10-way image classification set "Herbs" from GitHub (pegasis470/Herbs); label vocabulary: belimbing wuluh, jambu biji, jeruk nipis, kemangi, lidah buaya, nangka, pandan, pepaya, seledri, sirih.

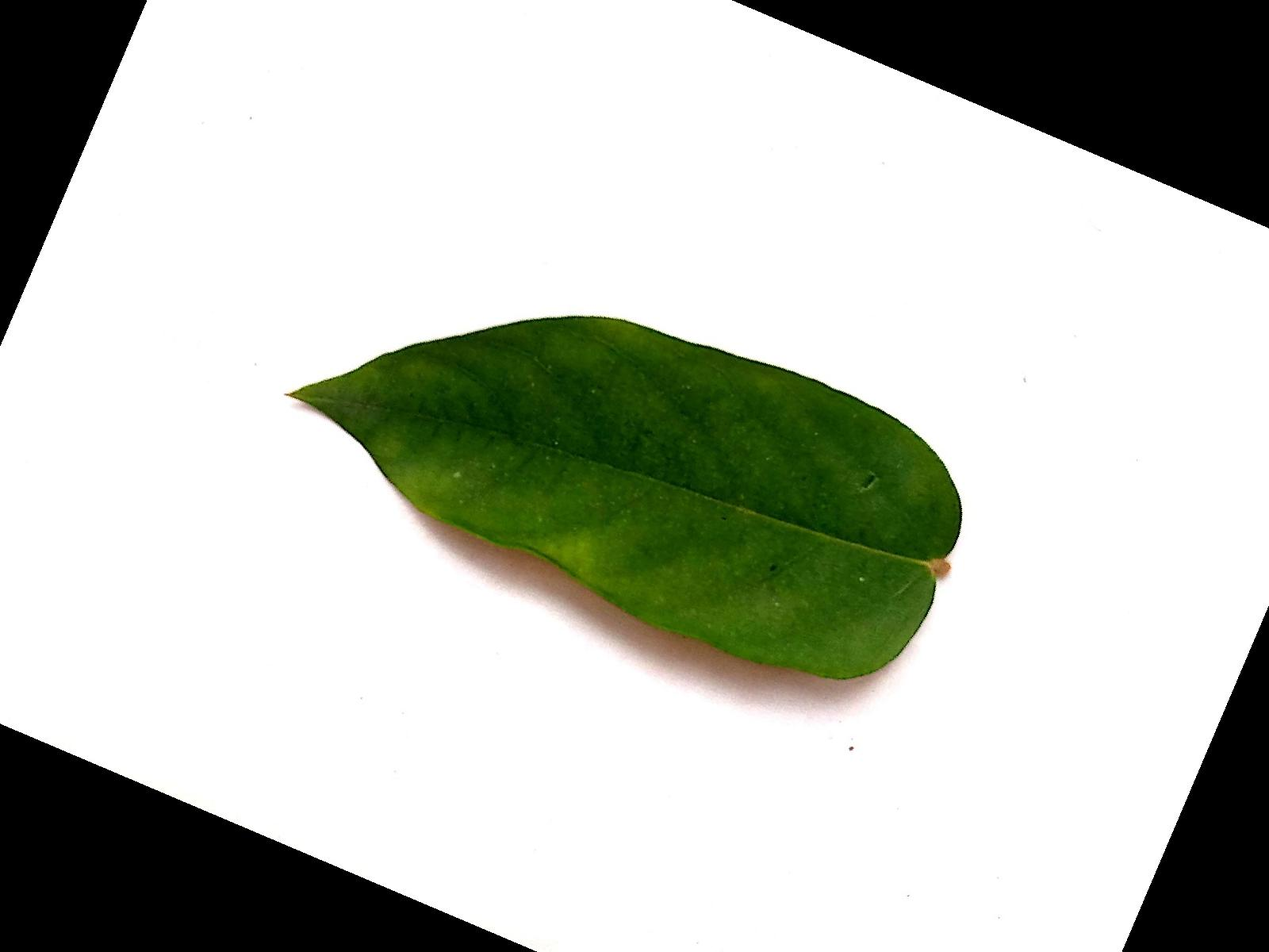
Label: belimbing wuluh

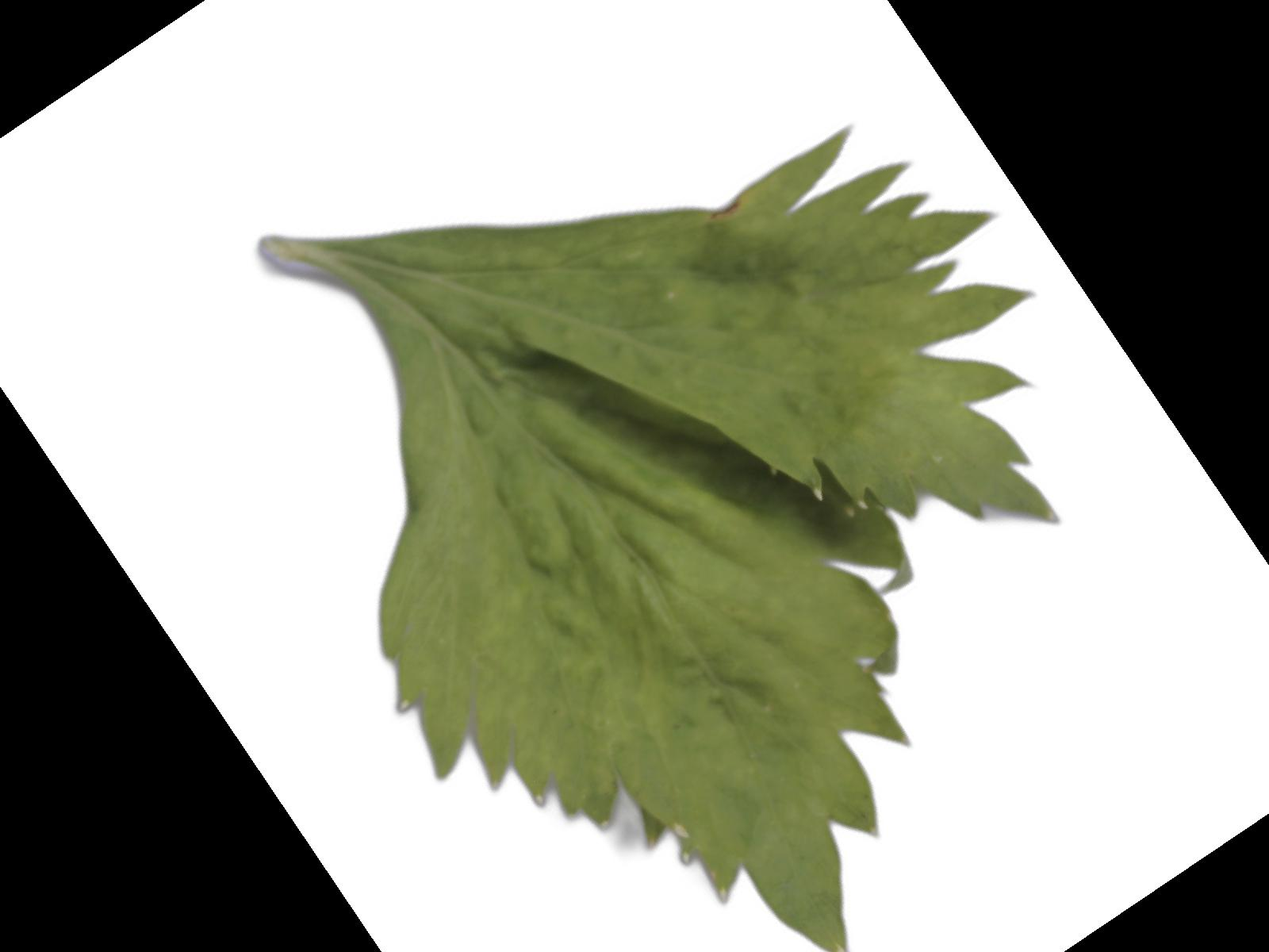
Label: seledri

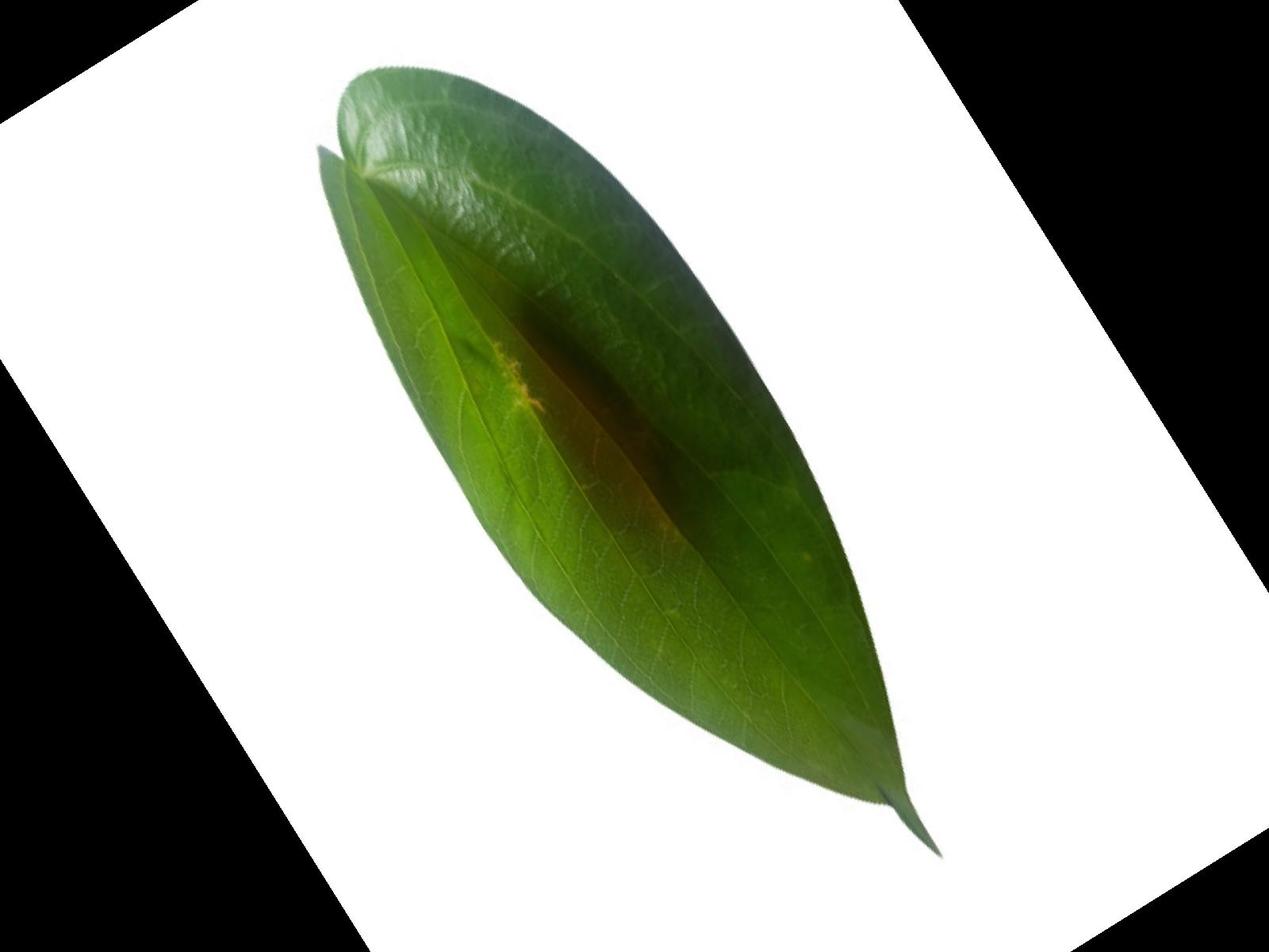
Label: sirih

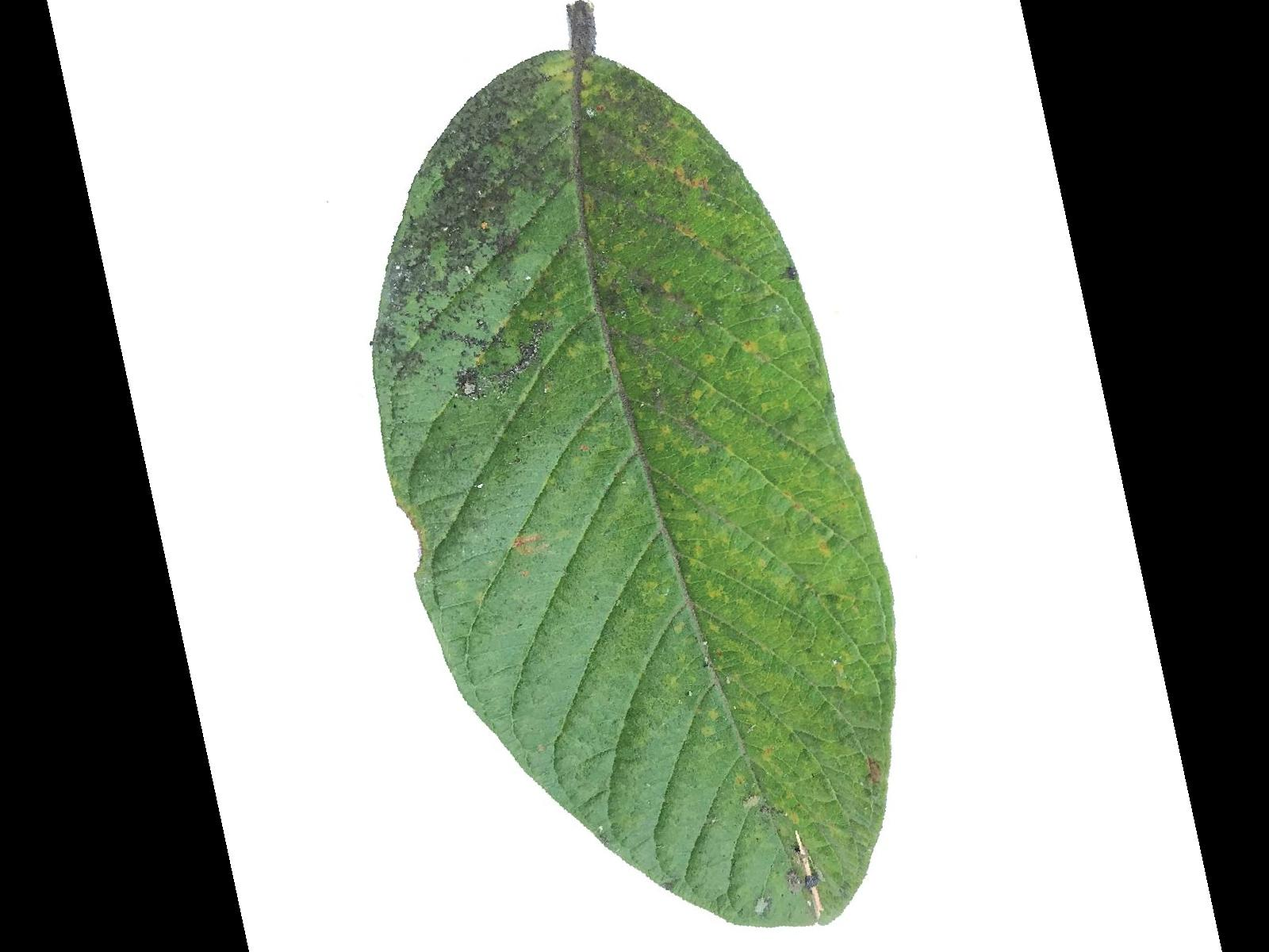
Label: jambu biji

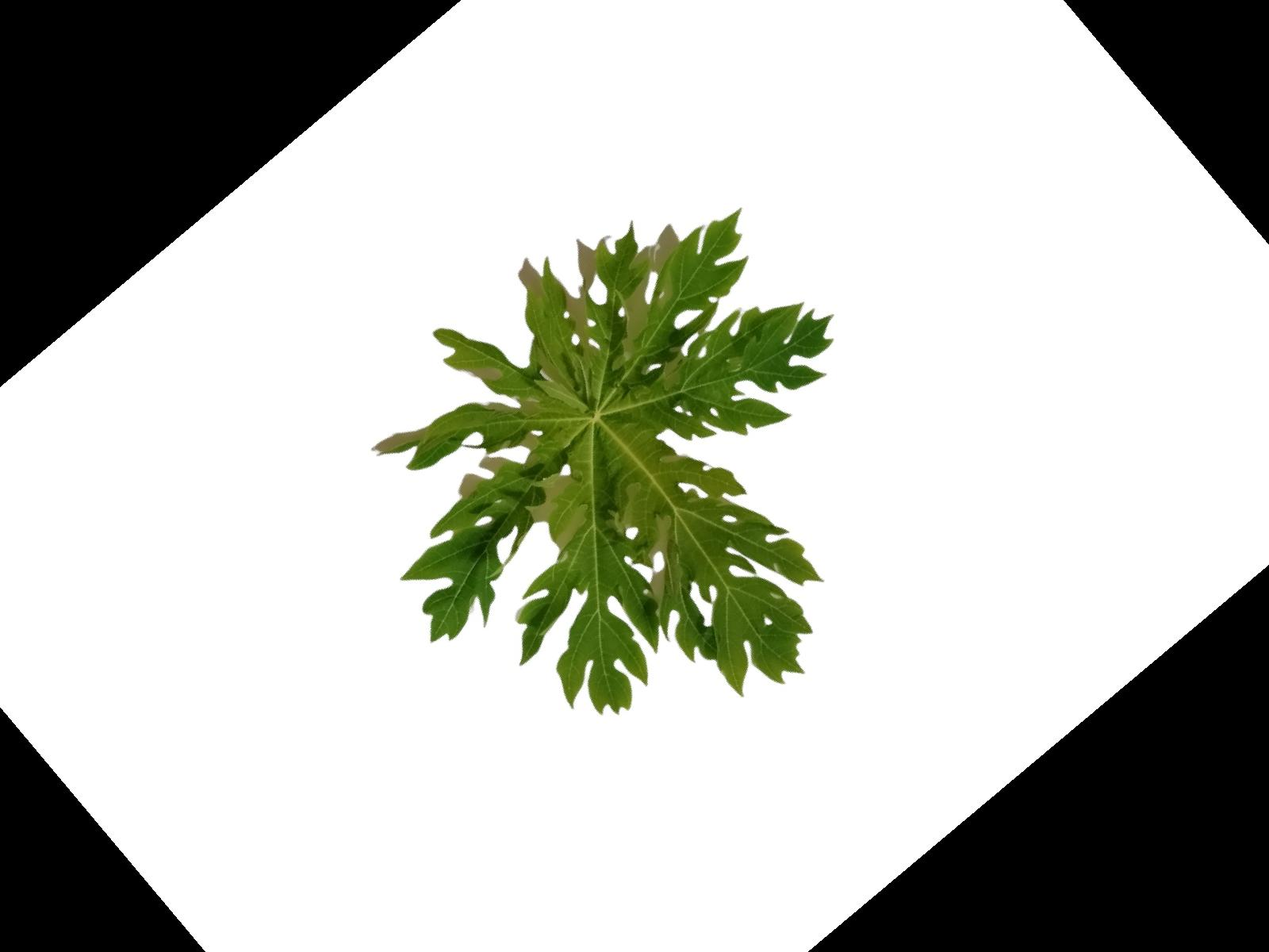
Label: pepaya

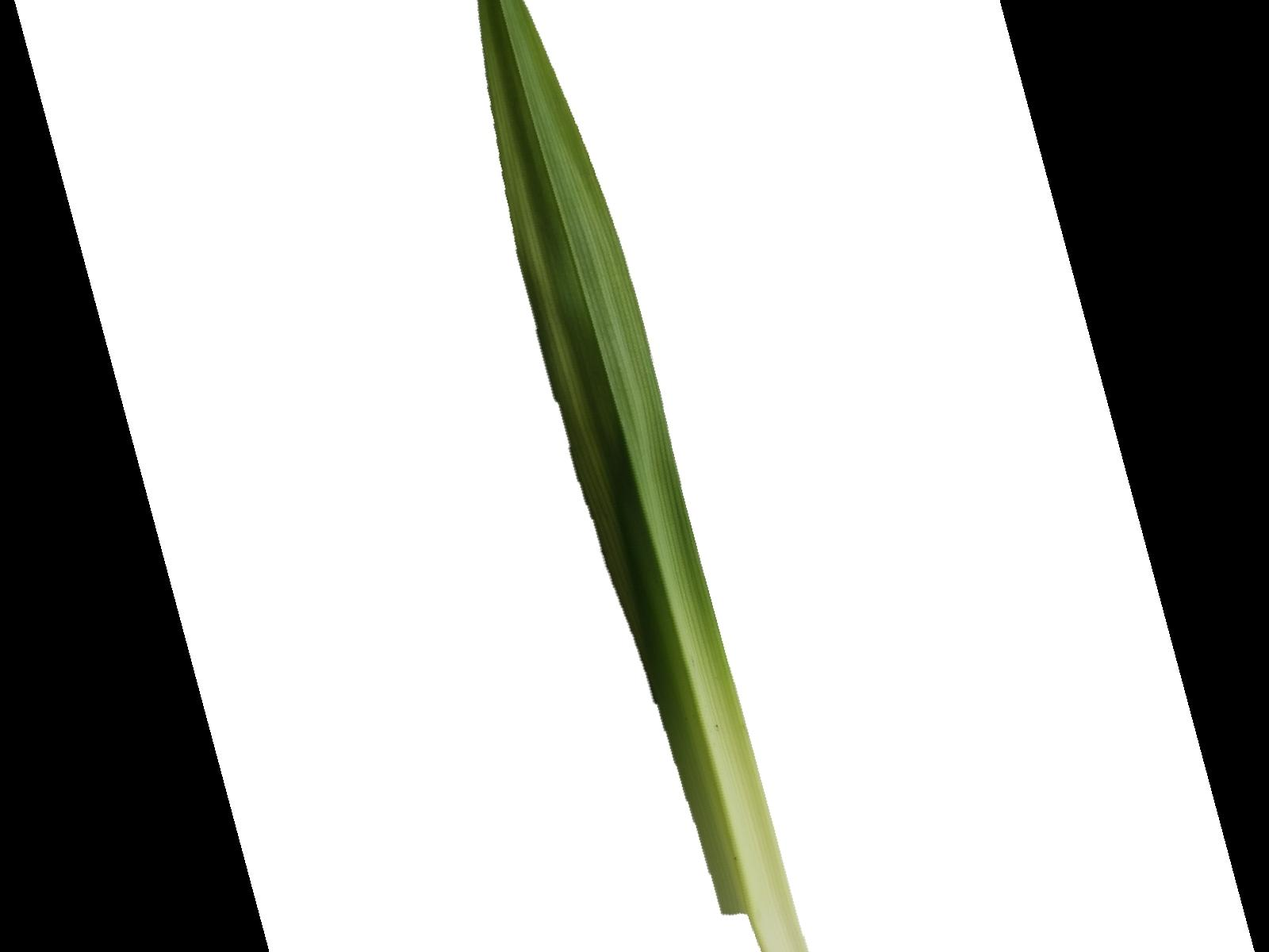
Label: pandan
